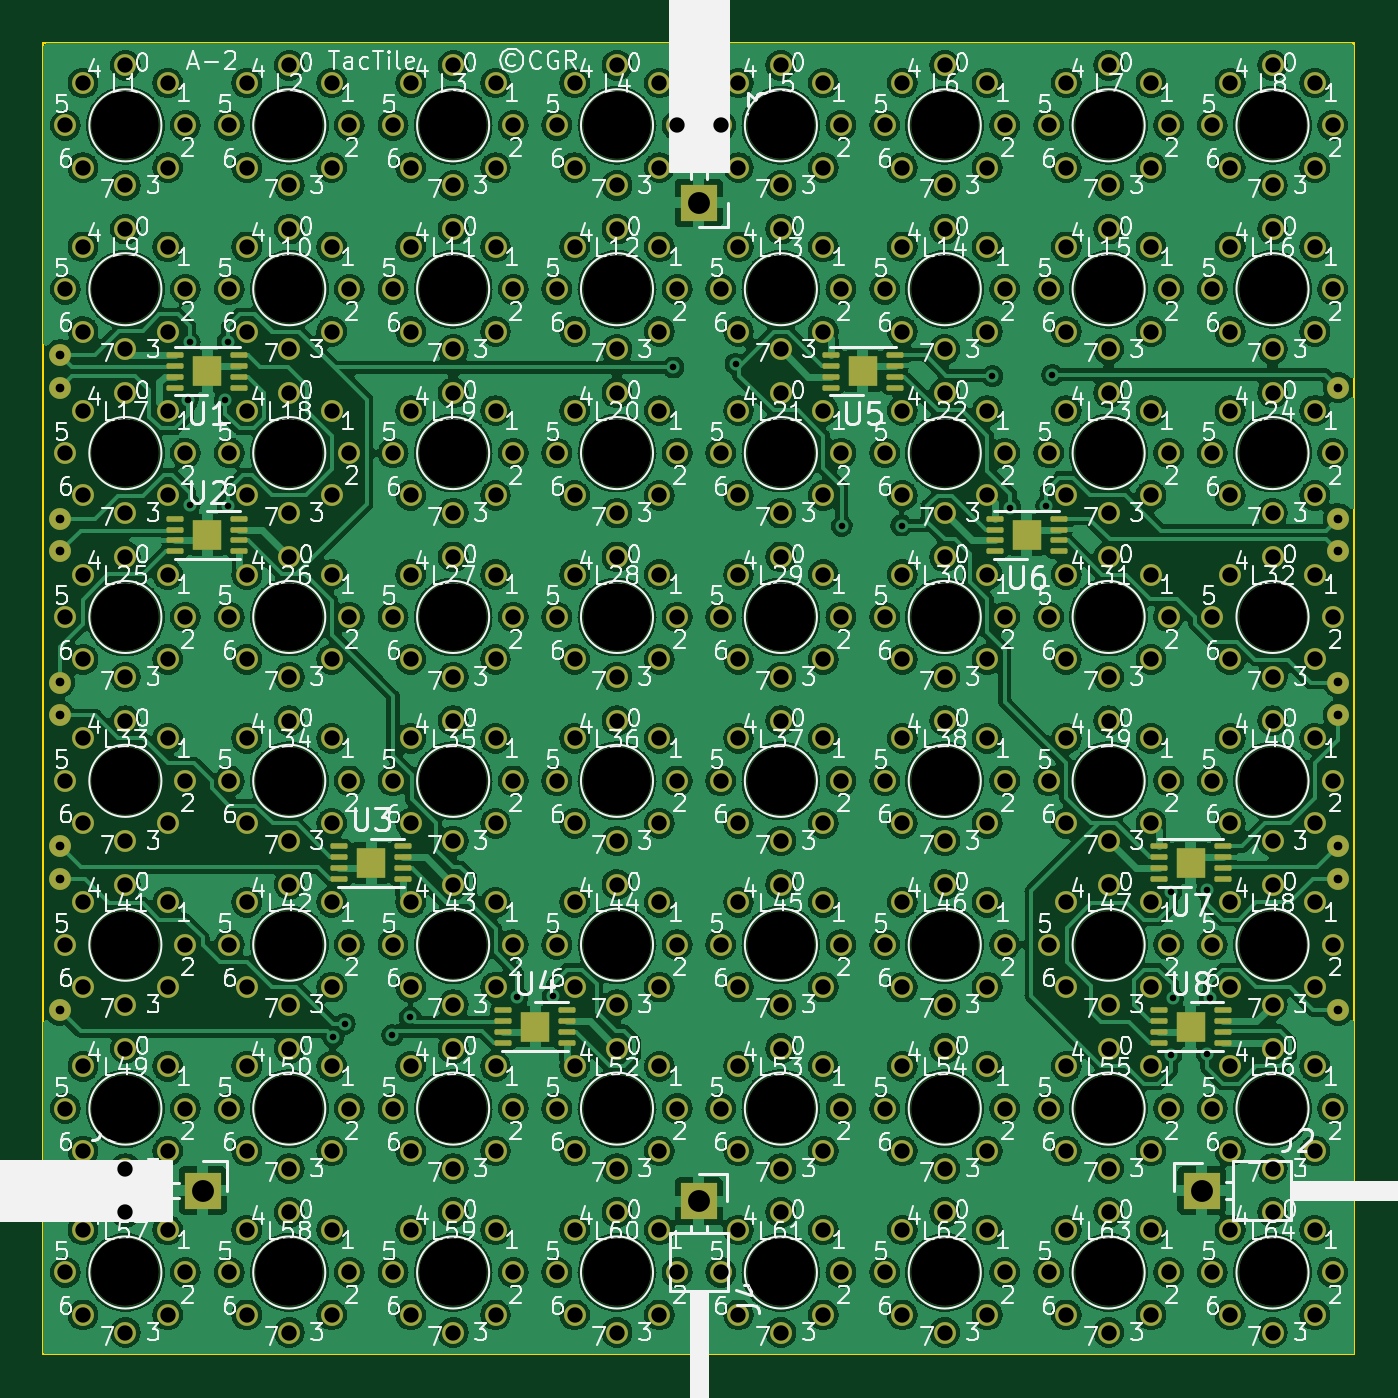
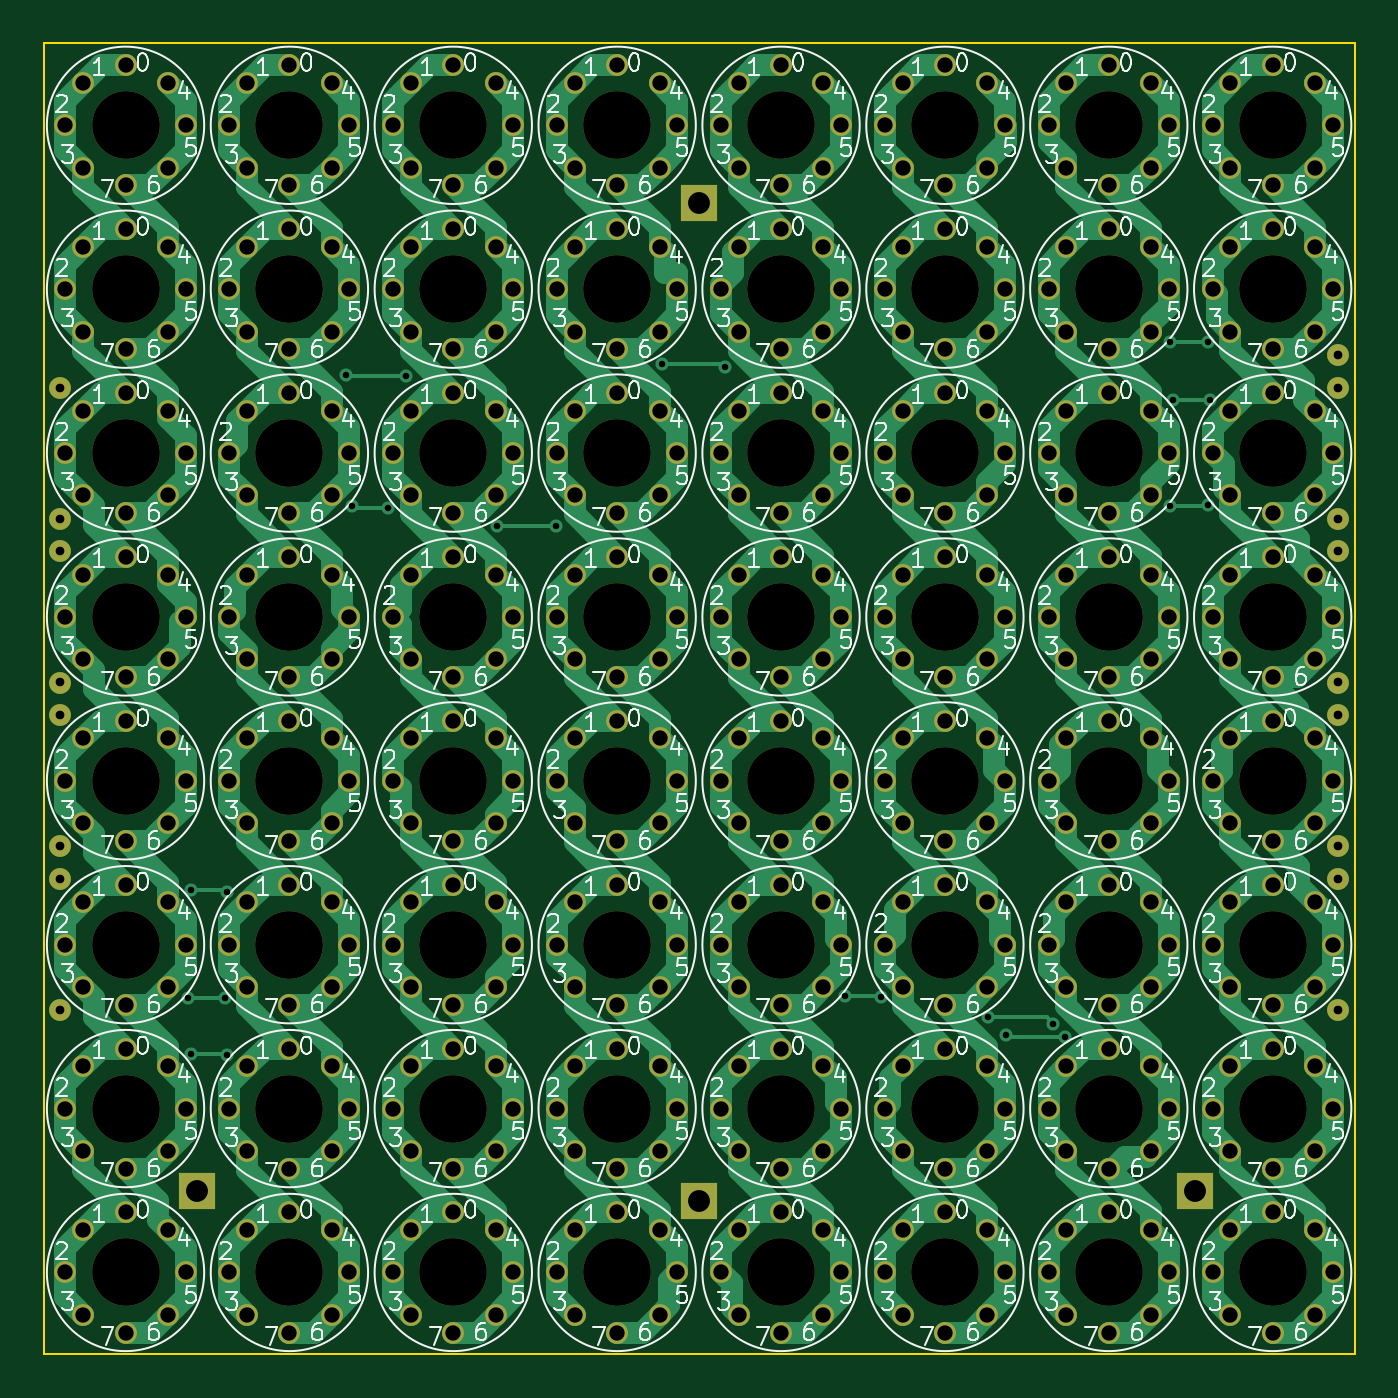
Circuit board: 11 layer files. Board 60.0 x 60.0 mm.
- bottom_copper: TacTile-A-B_Cu.gbr (77256 bytes)
- bottom_mask: TacTile-A-B_Mask.gbr (17063 bytes)
- paste: TacTile-A-B_Paste.gbr (452 bytes)
- bottom_silk: TacTile-A-B_Silkscreen.gbr (280145 bytes)
- outline: TacTile-A-Edge_Cuts.gbr (602 bytes)
- top_copper: TacTile-A-F_Cu.gbr (608718 bytes)
- top_mask: TacTile-A-F_Mask.gbr (19810 bytes)
- paste: TacTile-A-F_Paste.gbr (3937 bytes)
- top_silk: TacTile-A-F_Silkscreen.gbr (378395 bytes)
- drill: TacTile-A-NPTH.drl (1341 bytes)
- drill: TacTile-A-PTH.drl (9346 bytes)

=== bottom_copper: TacTile-A-B_Cu.gbr (77256 bytes, source omitted) ===
=== bottom_mask: TacTile-A-B_Mask.gbr (17063 bytes, source omitted) ===
=== paste: TacTile-A-B_Paste.gbr ===
%TF.GenerationSoftware,KiCad,Pcbnew,7.0.1*%
%TF.CreationDate,2023-12-30T23:07:02-05:00*%
%TF.ProjectId,TacTile-A,54616354-696c-4652-9d41-2e6b69636164,rev?*%
%TF.SameCoordinates,Original*%
%TF.FileFunction,Paste,Bot*%
%TF.FilePolarity,Positive*%
%FSLAX46Y46*%
G04 Gerber Fmt 4.6, Leading zero omitted, Abs format (unit mm)*
G04 Created by KiCad (PCBNEW 7.0.1) date 2023-12-30 23:07:02*
%MOMM*%
%LPD*%
G01*
G04 APERTURE LIST*
G04 APERTURE END LIST*
M02*

=== bottom_silk: TacTile-A-B_Silkscreen.gbr (280145 bytes, source omitted) ===
=== outline: TacTile-A-Edge_Cuts.gbr ===
%TF.GenerationSoftware,KiCad,Pcbnew,7.0.1*%
%TF.CreationDate,2023-12-30T23:07:02-05:00*%
%TF.ProjectId,TacTile-A,54616354-696c-4652-9d41-2e6b69636164,rev?*%
%TF.SameCoordinates,Original*%
%TF.FileFunction,Profile,NP*%
%FSLAX46Y46*%
G04 Gerber Fmt 4.6, Leading zero omitted, Abs format (unit mm)*
G04 Created by KiCad (PCBNEW 7.0.1) date 2023-12-30 23:07:02*
%MOMM*%
%LPD*%
G01*
G04 APERTURE LIST*
%TA.AperFunction,Profile*%
%ADD10C,0.100000*%
%TD*%
G04 APERTURE END LIST*
D10*
X25000000Y-25000000D02*
X85000000Y-25000000D01*
X85000000Y-85000000D01*
X25000000Y-85000000D01*
X25000000Y-25000000D01*
M02*

=== top_copper: TacTile-A-F_Cu.gbr (608718 bytes, source omitted) ===
=== top_mask: TacTile-A-F_Mask.gbr (19810 bytes, source omitted) ===
=== paste: TacTile-A-F_Paste.gbr ===
%TF.GenerationSoftware,KiCad,Pcbnew,7.0.1*%
%TF.CreationDate,2023-12-30T23:07:02-05:00*%
%TF.ProjectId,TacTile-A,54616354-696c-4652-9d41-2e6b69636164,rev?*%
%TF.SameCoordinates,Original*%
%TF.FileFunction,Paste,Top*%
%TF.FilePolarity,Positive*%
%FSLAX46Y46*%
G04 Gerber Fmt 4.6, Leading zero omitted, Abs format (unit mm)*
G04 Created by KiCad (PCBNEW 7.0.1) date 2023-12-30 23:07:02*
%MOMM*%
%LPD*%
G01*
G04 APERTURE LIST*
G04 Aperture macros list*
%AMRoundRect*
0 Rectangle with rounded corners*
0 $1 Rounding radius*
0 $2 $3 $4 $5 $6 $7 $8 $9 X,Y pos of 4 corners*
0 Add a 4 corners polygon primitive as box body*
4,1,4,$2,$3,$4,$5,$6,$7,$8,$9,$2,$3,0*
0 Add four circle primitives for the rounded corners*
1,1,$1+$1,$2,$3*
1,1,$1+$1,$4,$5*
1,1,$1+$1,$6,$7*
1,1,$1+$1,$8,$9*
0 Add four rect primitives between the rounded corners*
20,1,$1+$1,$2,$3,$4,$5,0*
20,1,$1+$1,$4,$5,$6,$7,0*
20,1,$1+$1,$6,$7,$8,$9,0*
20,1,$1+$1,$8,$9,$2,$3,0*%
G04 Aperture macros list end*
%ADD10RoundRect,0.130000X0.130000X0.150000X-0.130000X0.150000X-0.130000X-0.150000X0.130000X-0.150000X0*%
%ADD11RoundRect,0.062500X0.325000X0.062500X-0.325000X0.062500X-0.325000X-0.062500X0.325000X-0.062500X0*%
%ADD12RoundRect,0.130000X-0.130000X-0.150000X0.130000X-0.150000X0.130000X0.150000X-0.130000X0.150000X0*%
%ADD13RoundRect,0.062500X-0.325000X-0.062500X0.325000X-0.062500X0.325000X0.062500X-0.325000X0.062500X0*%
G04 APERTURE END LIST*
D10*
%TO.C,U6*%
X70325000Y-47850000D03*
X70325000Y-47150000D03*
X69675000Y-47850000D03*
X69675000Y-47150000D03*
D11*
X71462500Y-48250000D03*
X71462500Y-47750000D03*
X71462500Y-47250000D03*
X71462500Y-46750000D03*
X68537500Y-46750000D03*
X68537500Y-47250000D03*
X68537500Y-47750000D03*
X68537500Y-48250000D03*
%TD*%
D12*
%TO.C,U8*%
X77175000Y-69650000D03*
X77175000Y-70350000D03*
X77825000Y-69650000D03*
X77825000Y-70350000D03*
D13*
X76037500Y-69250000D03*
X76037500Y-69750000D03*
X76037500Y-70250000D03*
X76037500Y-70750000D03*
X78962500Y-70750000D03*
X78962500Y-70250000D03*
X78962500Y-69750000D03*
X78962500Y-69250000D03*
%TD*%
D10*
%TO.C,U1*%
X32825000Y-40350000D03*
X32825000Y-39650000D03*
X32175000Y-40350000D03*
X32175000Y-39650000D03*
D11*
X33962500Y-40750000D03*
X33962500Y-40250000D03*
X33962500Y-39750000D03*
X33962500Y-39250000D03*
X31037500Y-39250000D03*
X31037500Y-39750000D03*
X31037500Y-40250000D03*
X31037500Y-40750000D03*
%TD*%
D12*
%TO.C,U4*%
X47175000Y-69650000D03*
X47175000Y-70350000D03*
X47825000Y-69650000D03*
X47825000Y-70350000D03*
D13*
X46037500Y-69250000D03*
X46037500Y-69750000D03*
X46037500Y-70250000D03*
X46037500Y-70750000D03*
X48962500Y-70750000D03*
X48962500Y-70250000D03*
X48962500Y-69750000D03*
X48962500Y-69250000D03*
%TD*%
D12*
%TO.C,U3*%
X39675000Y-62150000D03*
X39675000Y-62850000D03*
X40325000Y-62150000D03*
X40325000Y-62850000D03*
D13*
X38537500Y-61750000D03*
X38537500Y-62250000D03*
X38537500Y-62750000D03*
X38537500Y-63250000D03*
X41462500Y-63250000D03*
X41462500Y-62750000D03*
X41462500Y-62250000D03*
X41462500Y-61750000D03*
%TD*%
D12*
%TO.C,U2*%
X32175000Y-47150000D03*
X32175000Y-47850000D03*
X32825000Y-47150000D03*
X32825000Y-47850000D03*
D13*
X31037500Y-46750000D03*
X31037500Y-47250000D03*
X31037500Y-47750000D03*
X31037500Y-48250000D03*
X33962500Y-48250000D03*
X33962500Y-47750000D03*
X33962500Y-47250000D03*
X33962500Y-46750000D03*
%TD*%
D10*
%TO.C,U7*%
X77825000Y-62850000D03*
X77825000Y-62150000D03*
X77175000Y-62850000D03*
X77175000Y-62150000D03*
D11*
X78962500Y-63250000D03*
X78962500Y-62750000D03*
X78962500Y-62250000D03*
X78962500Y-61750000D03*
X76037500Y-61750000D03*
X76037500Y-62250000D03*
X76037500Y-62750000D03*
X76037500Y-63250000D03*
%TD*%
D10*
%TO.C,U5*%
X62825000Y-40350000D03*
X62825000Y-39650000D03*
X62175000Y-40350000D03*
X62175000Y-39650000D03*
D11*
X63962500Y-40750000D03*
X63962500Y-40250000D03*
X63962500Y-39750000D03*
X63962500Y-39250000D03*
X61037500Y-39250000D03*
X61037500Y-39750000D03*
X61037500Y-40250000D03*
X61037500Y-40750000D03*
%TD*%
M02*

=== top_silk: TacTile-A-F_Silkscreen.gbr (378395 bytes, source omitted) ===
=== drill: TacTile-A-NPTH.drl ===
M48
; DRILL file {KiCad 7.0.1} date Sat Dec 30 23:07:05 2023
; FORMAT={-:-/ absolute / inch / decimal}
; #@! TF.CreationDate,2023-12-30T23:07:05-05:00
; #@! TF.GenerationSoftware,Kicad,Pcbnew,7.0.1
; #@! TF.FileFunction,NonPlated,1,2,NPTH
FMAT,2
INCH
; #@! TA.AperFunction,NonPlated,NPTH,ComponentDrill
T1C0.1220
%
G90
G05
T1
X1.1319Y-1.1319
X1.1319Y-1.4272
X1.1319Y-1.7224
X1.1319Y-2.0177
X1.1319Y-2.313
X1.1319Y-2.6083
X1.1319Y-2.9035
X1.1319Y-3.1988
X1.4272Y-1.1319
X1.4272Y-1.4272
X1.4272Y-1.7224
X1.4272Y-2.0177
X1.4272Y-2.313
X1.4272Y-2.6083
X1.4272Y-2.9035
X1.4272Y-3.1988
X1.7224Y-1.1319
X1.7224Y-1.4272
X1.7224Y-1.7224
X1.7224Y-2.0177
X1.7224Y-2.313
X1.7224Y-2.6083
X1.7224Y-2.9035
X1.7224Y-3.1988
X2.0177Y-1.1319
X2.0177Y-1.4272
X2.0177Y-1.7224
X2.0177Y-2.0177
X2.0177Y-2.313
X2.0177Y-2.6083
X2.0177Y-2.9035
X2.0177Y-3.1988
X2.313Y-1.1319
X2.313Y-1.4272
X2.313Y-1.7224
X2.313Y-2.0177
X2.313Y-2.313
X2.313Y-2.6083
X2.313Y-2.9035
X2.313Y-3.1988
X2.6083Y-1.1319
X2.6083Y-1.4272
X2.6083Y-1.7224
X2.6083Y-2.0177
X2.6083Y-2.313
X2.6083Y-2.6083
X2.6083Y-2.9035
X2.6083Y-3.1988
X2.9035Y-1.1319
X2.9035Y-1.4272
X2.9035Y-1.7224
X2.9035Y-2.0177
X2.9035Y-2.313
X2.9035Y-2.6083
X2.9035Y-2.9035
X2.9035Y-3.1988
X3.1988Y-1.1319
X3.1988Y-1.4272
X3.1988Y-1.7224
X3.1988Y-2.0177
X3.1988Y-2.313
X3.1988Y-2.6083
X3.1988Y-2.9035
X3.1988Y-3.1988
T0
M30

=== drill: TacTile-A-PTH.drl (9346 bytes, source omitted) ===
